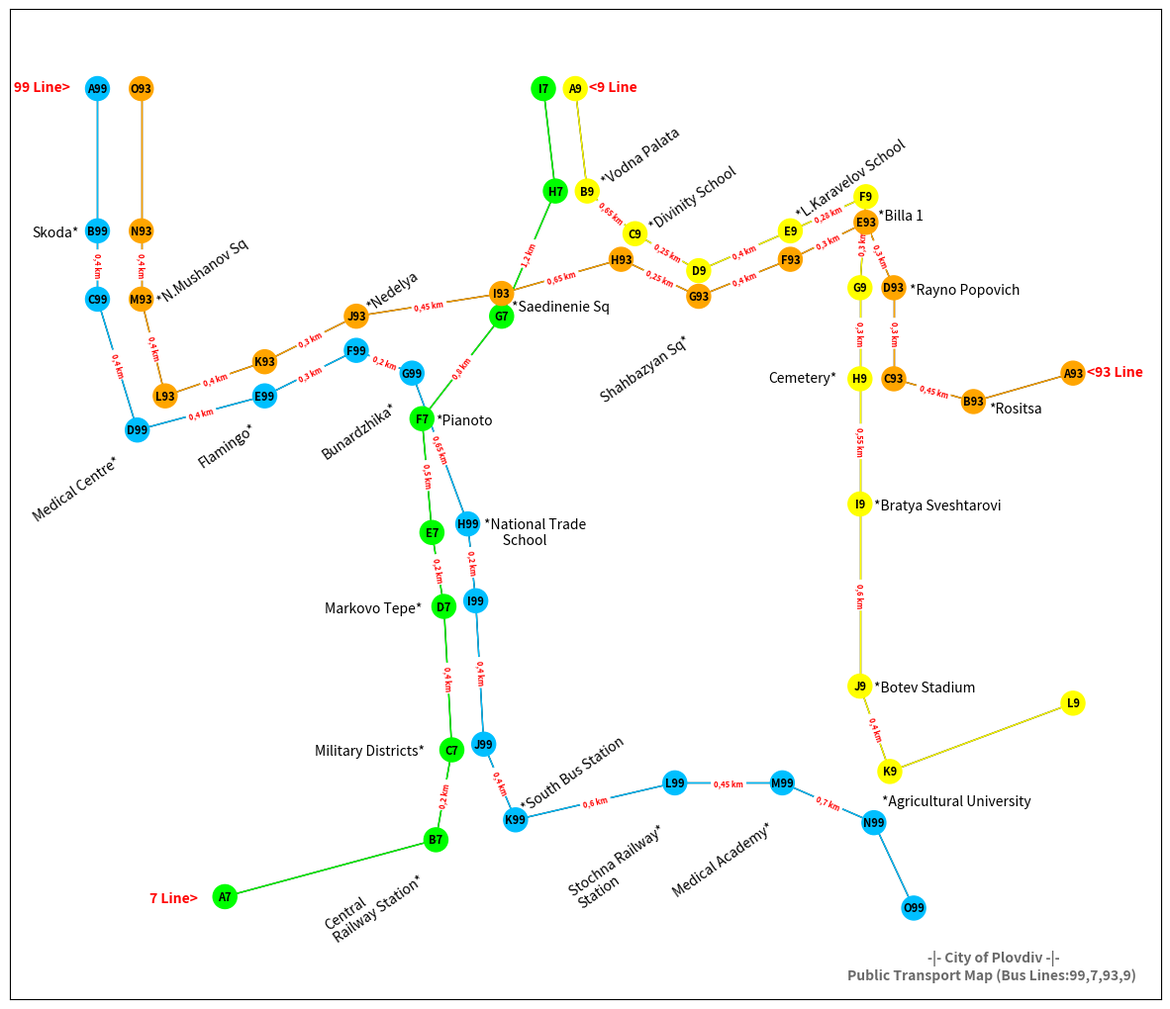

Write Python code to recreate this figure.
# This program is optimised for the PyCharm environment
import networkx as nx
import matplotlib.pyplot as plt
# Create a graph object
MyGraph = nx.Graph()
pos = nx.spring_layout(MyGraph)
# Add all the nodes
# Bus line 7 (green)
MyGraph.add_node('A7', npos=(-3, -22), ccn='#00FF00')
MyGraph.add_node('B7', npos=(50, -12), ccn='#00FF00')
MyGraph.add_node('C7', npos=(54, 3.8), ccn='#00FF00')
MyGraph.add_node('D7', npos=(52, 29), ccn='#00FF00')
MyGraph.add_node('E7', npos=(49, 42), ccn='#00FF00')
MyGraph.add_node('F7', npos=(46.5, 62), ccn='#00FF00')
MyGraph.add_node('G7', npos=(66.5, 80), ccn='#00FF00')
MyGraph.add_node('H7', npos=(80, 102), ccn='#00FF00')
MyGraph.add_node('I7', npos=(77, 120), ccn='#00FF00')
# Bus line 93 (orange)
MyGraph.add_node('A93', npos=(210, 70), ccn='#FFA500')
MyGraph.add_node('B93', npos=(185, 65), ccn='#FFA500')
MyGraph.add_node('C93', npos=(165, 69), ccn='#FFA500')
MyGraph.add_node('D93', npos=(165, 85), ccn='#FFA500')
MyGraph.add_node('E93', npos=(158, 96.5), ccn='#FFA500')
MyGraph.add_node('F93', npos=(139, 90), ccn='#FFA500')
MyGraph.add_node('G93', npos=(116, 83.5), ccn='#FFA500')
MyGraph.add_node('H93', npos=(96.5, 90), ccn='#FFA500')
MyGraph.add_node('I93', npos=(66.5, 84), ccn='#FFA500')
MyGraph.add_node('J93', npos=(30, 80), ccn='#FFA500')
MyGraph.add_node('K93', npos=(7, 72), ccn='#FFA500')
MyGraph.add_node('L93', npos=(-18, 66), ccn='#FFA500')
MyGraph.add_node('M93', npos=(-24, 83), ccn='#FFA500')
MyGraph.add_node('N93', npos=(-24, 95), ccn='#FFA500')
MyGraph.add_node('O93', npos=(-24, 120), ccn='#FFA500')
# Bus line 99 (blue)
MyGraph.add_node('A99', npos=(-35, 120), ccn='#00BFFF')
MyGraph.add_node('B99', npos=(-35, 95), ccn='#00BFFF')
MyGraph.add_node('C99', npos=(-35, 83), ccn='#00BFFF')
MyGraph.add_node('D99', npos=(-25, 60), ccn='#00BFFF')
MyGraph.add_node('E99', npos=(7, 66), ccn='#00BFFF')
MyGraph.add_node('F99', npos=(30, 74), ccn='#00BFFF')
MyGraph.add_node('G99', npos=(44, 70), ccn='#00BFFF')
MyGraph.add_node('H99', npos=(58, 43.5), ccn='#00BFFF')
MyGraph.add_node('I99', npos=(60, 30), ccn='#00BFFF')
MyGraph.add_node('J99', npos=(62, 4.8), ccn='#00BFFF')
MyGraph.add_node('K99', npos=(70, -8.5), ccn='#00BFFF')
MyGraph.add_node('L99', npos=(110, -2), ccn='#00BFFF')
MyGraph.add_node('M99', npos=(137, -2), ccn='#00BFFF')
MyGraph.add_node('N99', npos=(160, -9), ccn='#00BFFF')
MyGraph.add_node('O99', npos=(170, -24), ccn='#00BFFF')
# Bus line 9 (yellow)
MyGraph.add_node('A9', npos=(85, 120), ccn='#FFFF00')
MyGraph.add_node('B9', npos=(88, 102), ccn='#FFFF00')
MyGraph.add_node('C9', npos=(100, 94.5), ccn='#FFFF00')
MyGraph.add_node('D9', npos=(116, 88), ccn='#FFFF00')
MyGraph.add_node('E9', npos=(139, 95), ccn='#FFFF00')
MyGraph.add_node('F9', npos=(158, 101), ccn='#FFFF00')
MyGraph.add_node('G9', npos=(156.5, 85), ccn='#FFFF00')
MyGraph.add_node('H9', npos=(156.5, 69), ccn='#FFFF00')
MyGraph.add_node('I9', npos=(156.5, 47), ccn='#FFFF00')
MyGraph.add_node('J9', npos=(156.5, 15), ccn='#FFFF00')
MyGraph.add_node('K9', npos=(164, 0), ccn='#FFFF00')
MyGraph.add_node('L9', npos=(210, 12), ccn='#FFFF00')
# Connect nodes
# Green Line
MyGraph.add_edge('A7', 'B7', cce='#00FF00')
MyGraph.add_edge('B7', 'C7', cce='#00FF00')
MyGraph.add_edge('C7', 'D7', cce='#00FF00')
MyGraph.add_edge('D7', 'E7', cce='#00FF00')
MyGraph.add_edge('E7', 'F7', cce='#00FF00')
MyGraph.add_edge('F7', 'G7', cce='#00FF00')
MyGraph.add_edge('G7', 'H7', cce='#00FF00')
MyGraph.add_edge('H7', 'I7', cce='#00FF00')
# Orange Line
MyGraph.add_edge('A93', 'B93', cce='#FFA500')
MyGraph.add_edge('B93', 'C93', cce='#FFA500')
MyGraph.add_edge('C93', 'D93', cce='#FFA500')
MyGraph.add_edge('D93', 'E93', cce='#FFA500')
MyGraph.add_edge('E93', 'F93', cce='#FFA500')
MyGraph.add_edge('F93', 'G93', cce='#FFA500')
MyGraph.add_edge('G93', 'H93', cce='#FFA500')
MyGraph.add_edge('H93', 'I93', cce='#FFA500')
MyGraph.add_edge('I93', 'J93', cce='#FFA500')
MyGraph.add_edge('J93', 'K93', cce='#FFA500')
MyGraph.add_edge('K93', 'L93', cce='#FFA500')
MyGraph.add_edge('L93', 'M93', cce='#FFA500')
MyGraph.add_edge('M93', 'N93', cce='#FFA500')
MyGraph.add_edge('N93', 'O93', cce='#FFA500')
# Blue Line
MyGraph.add_edge('A99', 'B99', cce='#00BFFF')
MyGraph.add_edge('B99', 'C99', cce='#00BFFF')
MyGraph.add_edge('C99', 'D99', cce='#00BFFF')
MyGraph.add_edge('D99', 'E99', cce='#00BFFF')
MyGraph.add_edge('E99', 'F99', cce='#00BFFF')
MyGraph.add_edge('F99', 'G99', cce='#00BFFF')
MyGraph.add_edge('G99', 'H99', cce='#00BFFF')
MyGraph.add_edge('H99', 'I99', cce='#00BFFF')
MyGraph.add_edge('I99', 'J99', cce='#00BFFF')
MyGraph.add_edge('J99', 'K99', cce='#00BFFF')
MyGraph.add_edge('K99', 'L99', cce='#00BFFF')
MyGraph.add_edge('L99', 'M99', cce='#00BFFF')
MyGraph.add_edge('M99', 'N99', cce='#00BFFF')
MyGraph.add_edge('N99', 'O99', cce='#00BFFF')
# Yellow Line edge connected
MyGraph.add_edge('A9', 'B9', cce='#FFFF00')
MyGraph.add_edge('B9', 'C9', cce='#FFFF00')
MyGraph.add_edge('C9', 'D9', cce='#FFFF00')
MyGraph.add_edge('D9', 'E9', cce='#FFFF00')
MyGraph.add_edge('E9', 'F9', cce='#FFFF00')
MyGraph.add_edge('F9', 'G9', cce='#FFFF00')
MyGraph.add_edge('G9', 'H9', cce='#FFFF00')
MyGraph.add_edge('H9', 'I9', cce='#FFFF00')
MyGraph.add_edge('I9', 'J9', cce='#FFFF00')
MyGraph.add_edge('J9', 'K9', cce='#FFFF00')
MyGraph.add_edge('K9', 'L9', cce='#FFFF00')
# Extract attributes from the graph to dictionaries
pos = nx.get_node_attributes(MyGraph, 'npos')
nodecolour = nx.get_node_attributes(MyGraph, 'ccn')
edgecolour = nx.get_edge_attributes(MyGraph, 'cce')
# Place the dictionary values in lists
NodeList = list(nodecolour.values())
EdgeList = list(edgecolour.values())
# Set the size of the figure
plt.figure(figsize=(15, 13))
plt.axis([-57, 232, -40, 134])
# Bus Lines Numbers --------------------------------------------------
plt.text(213.5, 69.5, s='<93 Line', rotation=0, color = 'red', family='sans-serif', size=10, weight='bold')
plt.text(88.5, 119.5, s='<9 Line', rotation=0, color = 'red', family='sans-serif', size=10, weight='bold')
plt.text(-56, 119.5, s='99 Line>', rotation=-0, color = 'red', family='sans-serif', size=10, weight='bold')
plt.text(-22, -23, s='7 Line>', rotation=0, color = 'red', family='sans-serif', size=10, weight='bold')
 # All Bus stops' names displayed ---------------------------------------------------
plt.text(21.5, -30, s='Central\nRailway Station*', rotation=35, family='sans-serif', size=10)
plt.text(19.5, 3, s='Military Districts*', rotation=0, family='sans-serif', size=10)
plt.text(62, 40, s='*National Trade\n      School', rotation=0, family='sans-serif', size=10)
plt.text(50, 61, s='*Pianoto', rotation=0, family='sans-serif', size=10)
plt.text(91, 103, s='*Vodna Palata', rotation=35, family='sans-serif', size=10)
plt.text(103, 95, s='*Divinity School', rotation=35, family='sans-serif', size=10)
plt.text(189, 63, s='*Rositsa', rotation=0, family='sans-serif', size=10)
plt.text(133.5, 68.5, s='Cemetery*', rotation=0, family='sans-serif', size=10)
plt.text(169, 84, s='*Rayno Popovich', rotation=0, family='sans-serif', size=10)
plt.text(161, 97, s='*Billa 1', rotation=0, family='sans-serif', size=10)
plt.text(140, 97, s='*L.Karavelov School', rotation=35, family='sans-serif', size=10)
plt.text(91, 65, s='Shahbazyan Sq*', rotation=35, family='sans-serif', size=10)
plt.text(32, 81, s='*Nedelya', rotation=35, family='sans-serif', size=10)
plt.text(-20.5, 82, s='*N.Mushanov Sq', rotation=35, family='sans-serif', size=10)
plt.text(160, 46, s='*Bratya Sveshtarovi', rotation=0, family='sans-serif', size=10)
plt.text(160, 14, s='*Botev Stadium', rotation=0, family='sans-serif', size=10)
plt.text(-51.5, 94, s='Skoda*', rotation=0, family='sans-serif', size=10)
plt.text(-51.5, 44, s='Medical Centre*', rotation=35, family='sans-serif', size=10)
plt.text(-10, 53.5, s='Flamingo*', rotation=35, family='sans-serif', size=10)
plt.text(21, 55, s='Bunardzhika*', rotation=35, family='sans-serif', size=10)
plt.text(22, 28, s='Markovo Tepe*', rotation=0, family='sans-serif', size=10)
plt.text(71, -7, s='*South Bus Station', rotation=35, family='sans-serif', size=10)
plt.text(83, -24, s='Stochna Railway*\nStation', rotation=35, family='sans-serif', size=10)
plt.text(109, -22, s='Medical Academy*', rotation=35, family='sans-serif', size=10)
plt.text(162, -6, s='*Agricultural University', rotation=0, family='sans-serif', size=10)
plt.text(69, 81, s='*Saedinenie Sq', rotation=0, family='sans-serif', size=10)
#Display description of the map
plt.text(
    190, -37,
    s='-|- City of Plovdiv -|-\nPublic Transport Map (Bus Lines:99,7,93,9) ',
    color= '#696969',
    weight= 'bold',
    verticalalignment='bottom',
    horizontalalignment='center',
    rotation=0,
    family='sans-serif',
    size=10)
# Draw the nodes as well as hiding the original labels off the nodes
nx.draw_networkx(
    MyGraph, pos,
    node_color=NodeList,
    font_size=0,
)
# Draw the edges
nx.draw_networkx_edges(MyGraph, pos, edge_color=EdgeList)
# Draw new labels on the nodes in order to give it more attributes (resize and make it more readable)
nx.draw_networkx_labels(
    MyGraph, pos,
    labels=None,
    font_size=8,
    font_color='#000000',
    font_family='sans-serif',
    font_weight='bold',
    alpha=None,
    bbox=None,
    horizontalalignment='center',
    verticalalignment='center',
    ax=None,
    clip_on=None
)
# Draw the labels on the edges (distance)
nx.draw_networkx_edge_labels(
    MyGraph, pos,
    edge_labels={
                # Green Line Distance
                 ('B7', 'C7'): '0,2 km',
                 ('C7', 'D7'): '0,4 km',
                 ('D7', 'E7'): '0,2 km',
                 ('E7', 'F7'): '0,5 km',
                 ('F7', 'G7'): '0,8 km',
                 ('G7', 'H7'): '1,2 km',
                # Blue Line Distance
                 ('B99', 'C99'): '0,4 km',
                 ('C99', 'D99'): '0,4 km',
                 ('D99', 'E99'): '0,4 km',
                 ('E99', 'F99'): '0,3 km',
                 ('F99', 'G99'): '0,2 km',
                 ('G99', 'H99'): '0,65 km',
                 ('H99', 'I99'): '0,2 km',
                 ('I99', 'J99'): '0,4 km',
                 ('J99', 'K99'): '0,4 km',
                 ('K99', 'L99'): '0,6 km',
                 ('L99', 'M99'): '0,45 km',
                 ('M99', 'N99'): '0,7 km',
                # ORANGE LINE DISTANCE
                ('N93', 'M93'): '0,4 km',
                ('M93', 'L93'): '0,4 km',
                ('L93', 'K93'): '0,4 km',
                ('K93', 'J93'): '0,3 km',
                ('J93', 'I93'): '0,45 km',
                ('I93', 'H93'): '0,65 km',
                ('H93', 'G93'): '0,25 km',
                ('G93', 'F93'): '0,4 km',
                ('F93', 'E93'): '0,3 km',
                ('E93', 'D93'): '0,3 km',
                ('D93', 'C93'): '0,3 km',
                ('C93', 'B93'): '0,45 km',
                # YELLOW LINE DISTANCE
                ('B9', 'C9'): '0,65 km',
                ('C9', 'D9'): '0,25 km',
                ('D9', 'E9'): '0,4 km',
                ('E9', 'F9'): '0,28 km',
                ('F9', 'G9'): '0,3 km',
                ('G9', 'H9'): '0,3 km',
                ('H9', 'I9'): '0,55 km',
                ('I9', 'J9'): '0,6 km',
                ('J9', 'K9'): '0,4 km',
                 },
    font_color='red',
    font_size='5.5',
    font_family='sans',
    font_weight='bold'
)
# Visualise the graph
plt.show()
